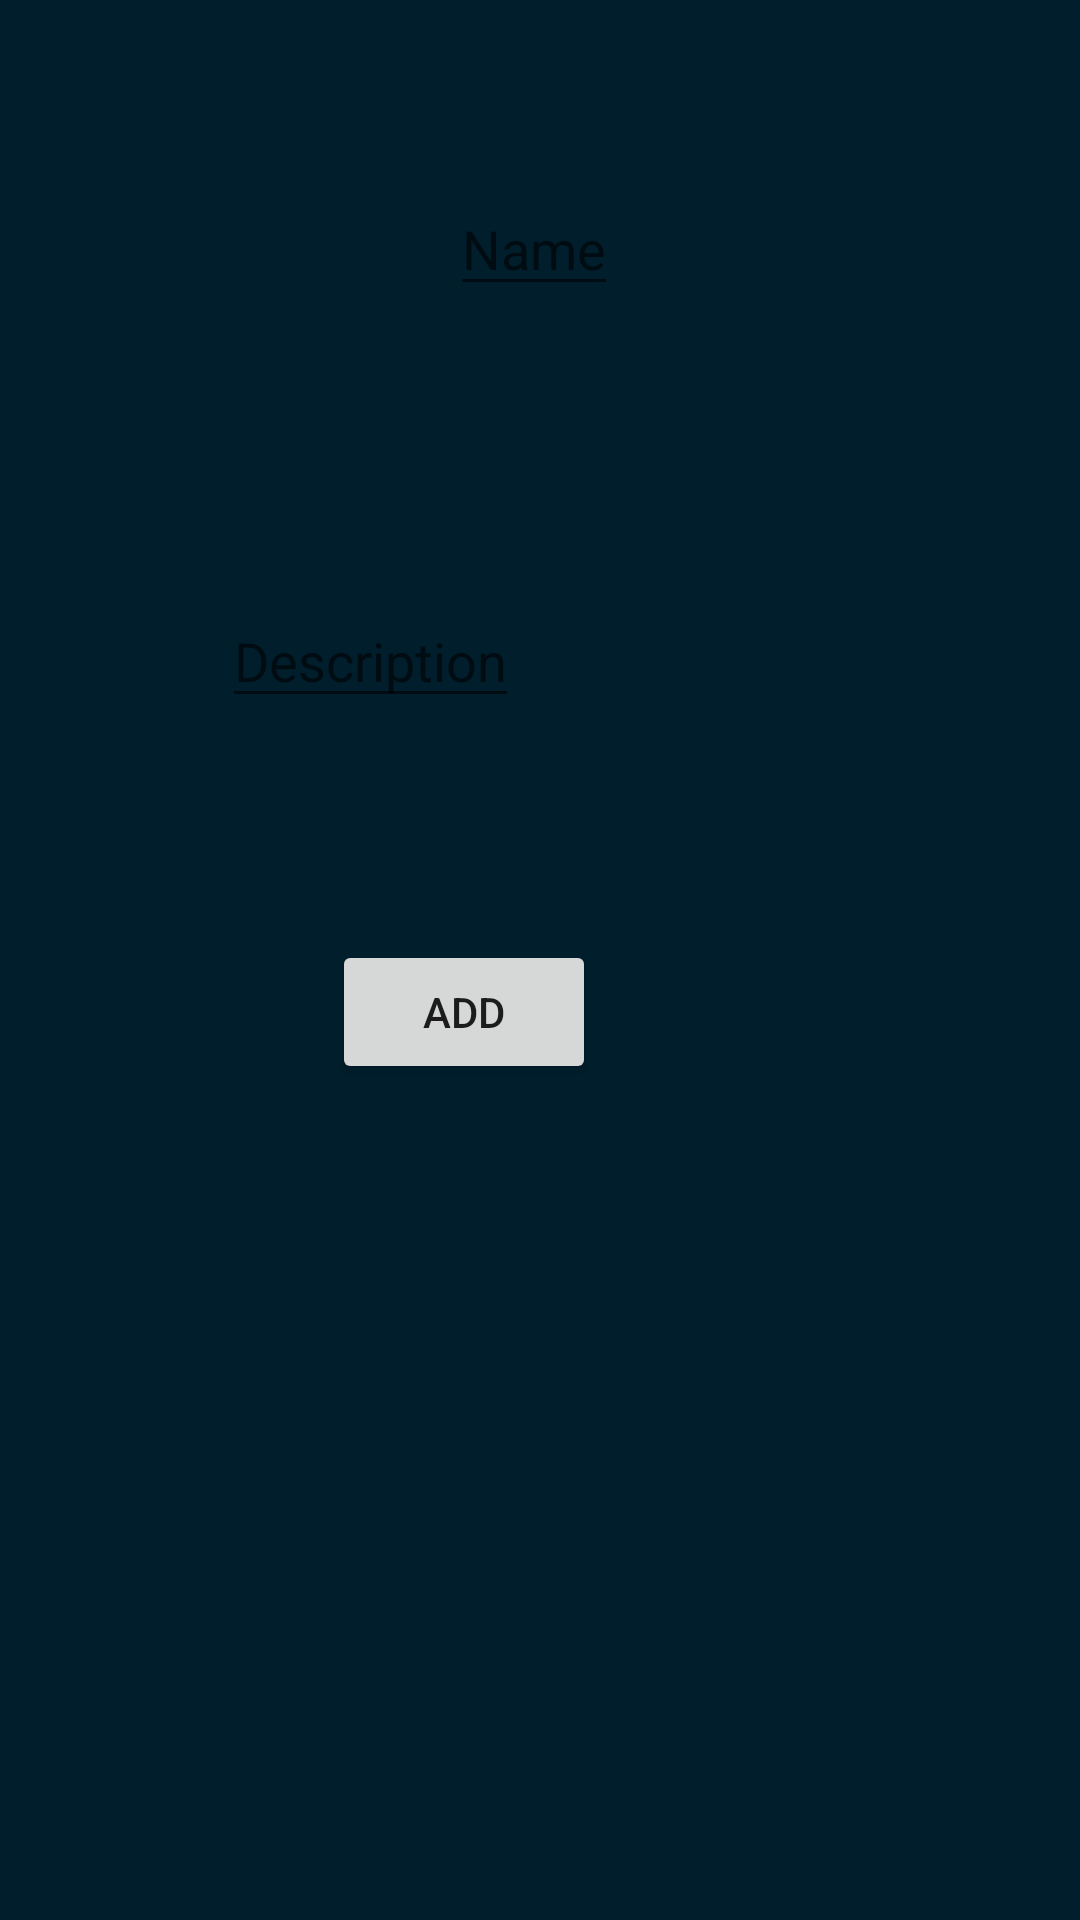

Android layout source for this screen:
<!-- AndroidManifest.xml: application theme AppTheme -->
<!-- res/layout/fragment_agregar_repo.xml -->
<?xml version="1.0" encoding="utf-8"?>
<androidx.constraintlayout.widget.ConstraintLayout xmlns:android="http://schemas.android.com/apk/res/android"
    xmlns:app="http://schemas.android.com/apk/res-auto"
    xmlns:card_view="http://schemas.android.com/apk/res-auto"

    xmlns:tools="http://schemas.android.com/tools"
    android:layout_width="match_parent"
    android:layout_height="match_parent"
    android:background="@color/bacAzul"
    android:backgroundTint="#001E2C"
    tools:context=".GestionarFragment"
    tools:ignore="ExtraText">


    <EditText
        android:id="@+id/txtNombre"
        android:layout_width="wrap_content"
        android:layout_height="wrap_content"
        android:layout_alignParentLeft="true"
        android:layout_alignParentTop="true"
        android:layout_marginStart="150dp"
        android:layout_marginTop="100dp"
        android:layout_marginEnd="206dp"
        android:layout_marginBottom="48dp"
        android:hint="Name"
        app:layout_constraintBottom_toTopOf="@+id/txtDesc"
        app:layout_constraintEnd_toEndOf="parent"
        app:layout_constraintHorizontal_bias="0.0"
        app:layout_constraintStart_toStartOf="parent"
        app:layout_constraintTop_toTopOf="parent" />

    <EditText
        android:id="@+id/txtDesc"
        android:layout_width="wrap_content"
        android:layout_height="wrap_content"
        android:layout_below="@+id/txtNombre"
        android:layout_alignParentLeft="true"
        android:layout_marginStart="126dp"
        android:layout_marginTop="48dp"
        android:layout_marginEnd="187dp"
        android:layout_marginBottom="67dp"
        android:hint="Description"
        app:layout_constraintBottom_toTopOf="@+id/btnAgregar"
        app:layout_constraintEnd_toEndOf="parent"
        app:layout_constraintHorizontal_bias="1.0"
        app:layout_constraintStart_toStartOf="parent"
        app:layout_constraintTop_toBottomOf="@+id/txtNombre" />

    <Button
        android:id="@+id/btnAgregar"
        android:layout_width="wrap_content"
        android:layout_height="wrap_content"
        android:layout_below="@+id/txtDesc"
        android:layout_centerHorizontal="true"
        android:layout_marginStart="136dp"
        android:layout_marginTop="7dp"
        android:layout_marginEnd="187dp"
        android:layout_marginBottom="318dp"
        android:text="Add"
        app:layout_constraintBottom_toBottomOf="parent"
        app:layout_constraintEnd_toEndOf="parent"
        app:layout_constraintStart_toStartOf="parent"
        app:layout_constraintTop_toBottomOf="@+id/txtDesc" />


</androidx.constraintlayout.widget.ConstraintLayout>
<!-- resources referenced by this layout -->
<resources>
  <color name="bacAzul">#001E2C</color>
  <style name="AppTheme" parent="Theme.AppCompat.Light.DarkActionBar">
  
          <item name="windowNoTitle">true</item>
          <item name="windowActionBar">false</item>
  
  
          ...
      </style>
</resources>
